3-way image classification set "training_data" from GitHub (aryanchugh816/Rock-Paper-Scissors); label vocabulary: paper, rock, scissor.

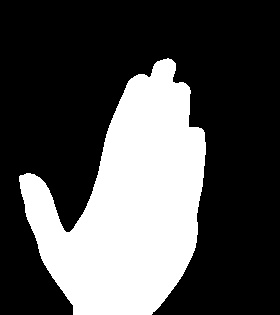
Label: paper

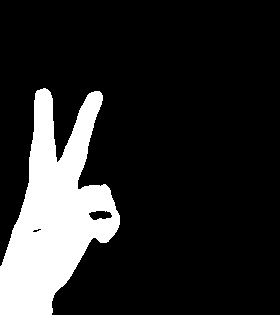
Label: scissor

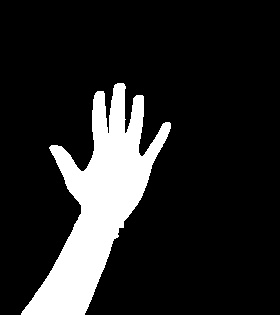
Label: paper

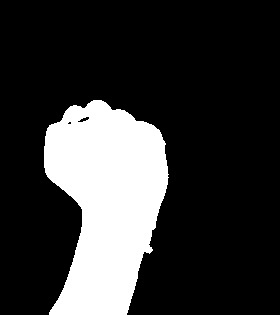
Label: rock

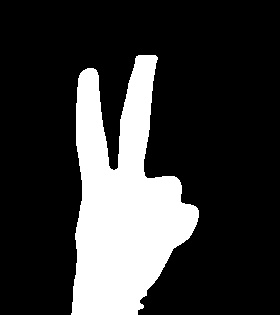
Label: scissor

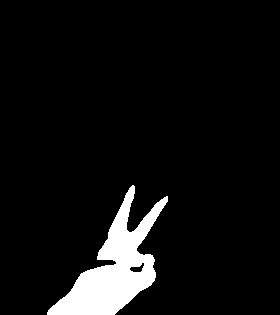
Label: scissor
